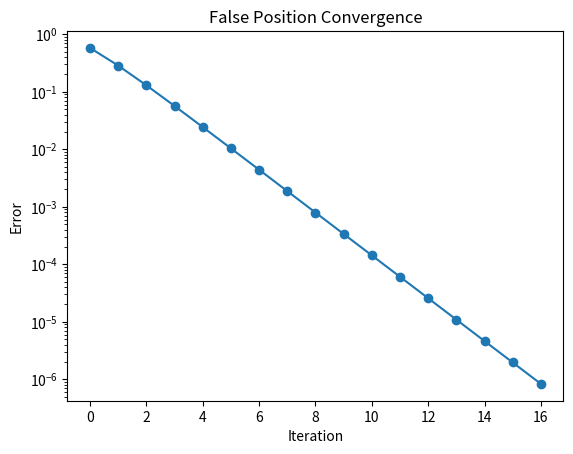

The script that saved this image:
import matplotlib.pyplot as plt

# Test function
def f(x):
    return x**3 - x - 1

# Derivative (for Newton-Raphson)
def df(x):
    return 3*x**2 - 1
def g(x):
    return (x + 1)**(1/3)  # x = (x+1)^(1/3)

def false_position(a, b, tol=1e-6, max_iter=50):
    if f(a)*f(b) >= 0:
        raise ValueError("f(a) and f(b) must have opposite signs")

    data = []
    for i in range(max_iter):
        c = b - f(b)*(b - a)/(f(b) - f(a))
        error = abs(f(c))
        data.append((i, c, f(c), error))
        if error < tol:
            break
        if f(a)*f(c) < 0:
            b = c
        else:
            a = c
    return c, data

root_fpst, table_fpst = false_position(1, 2)
print("False Position Root:", root_fpst)

for row in table_fpst:
    print(row)

errors = [row[3] for row in table_fpst]
plt.plot(errors, marker='o')
plt.yscale('log')
plt.title('False Position Convergence')
plt.xlabel('Iteration')
plt.ylabel('Error')
plt.show()
